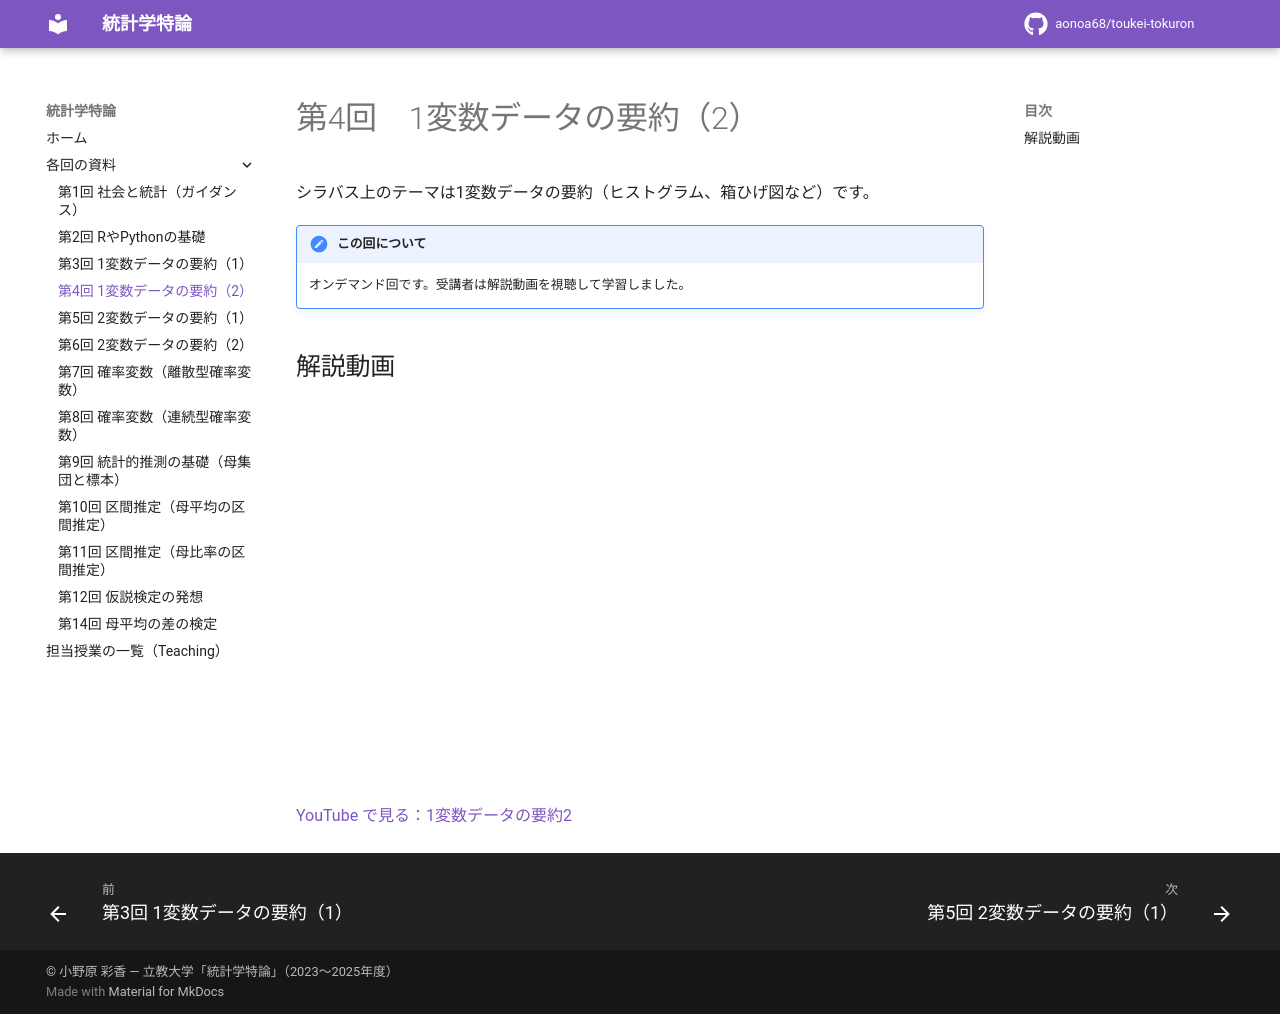

repository: aonoa68/toukei-tokuron · page: week04/index.html · generator: mkdocs

# 第4回　1変数データの要約（2）

シラバス上のテーマは1変数データの要約（ヒストグラム、箱ひげ図など）です。

!!! note "この回について"
    オンデマンド回です。受講者は解説動画を視聴して学習しました。

## 解説動画

<div class="video-wrap"><iframe src="https://www.youtube-nocookie.com/embed/D4_QtyKkxIo" title="1変数データの要約2" loading="lazy" allowfullscreen allow="accelerometer; clipboard-write; encrypted-media; gyroscope; picture-in-picture"></iframe></div>

[YouTube で見る：1変数データの要約2](https://www.youtube.com/watch?v=D4_QtyKkxIo)
